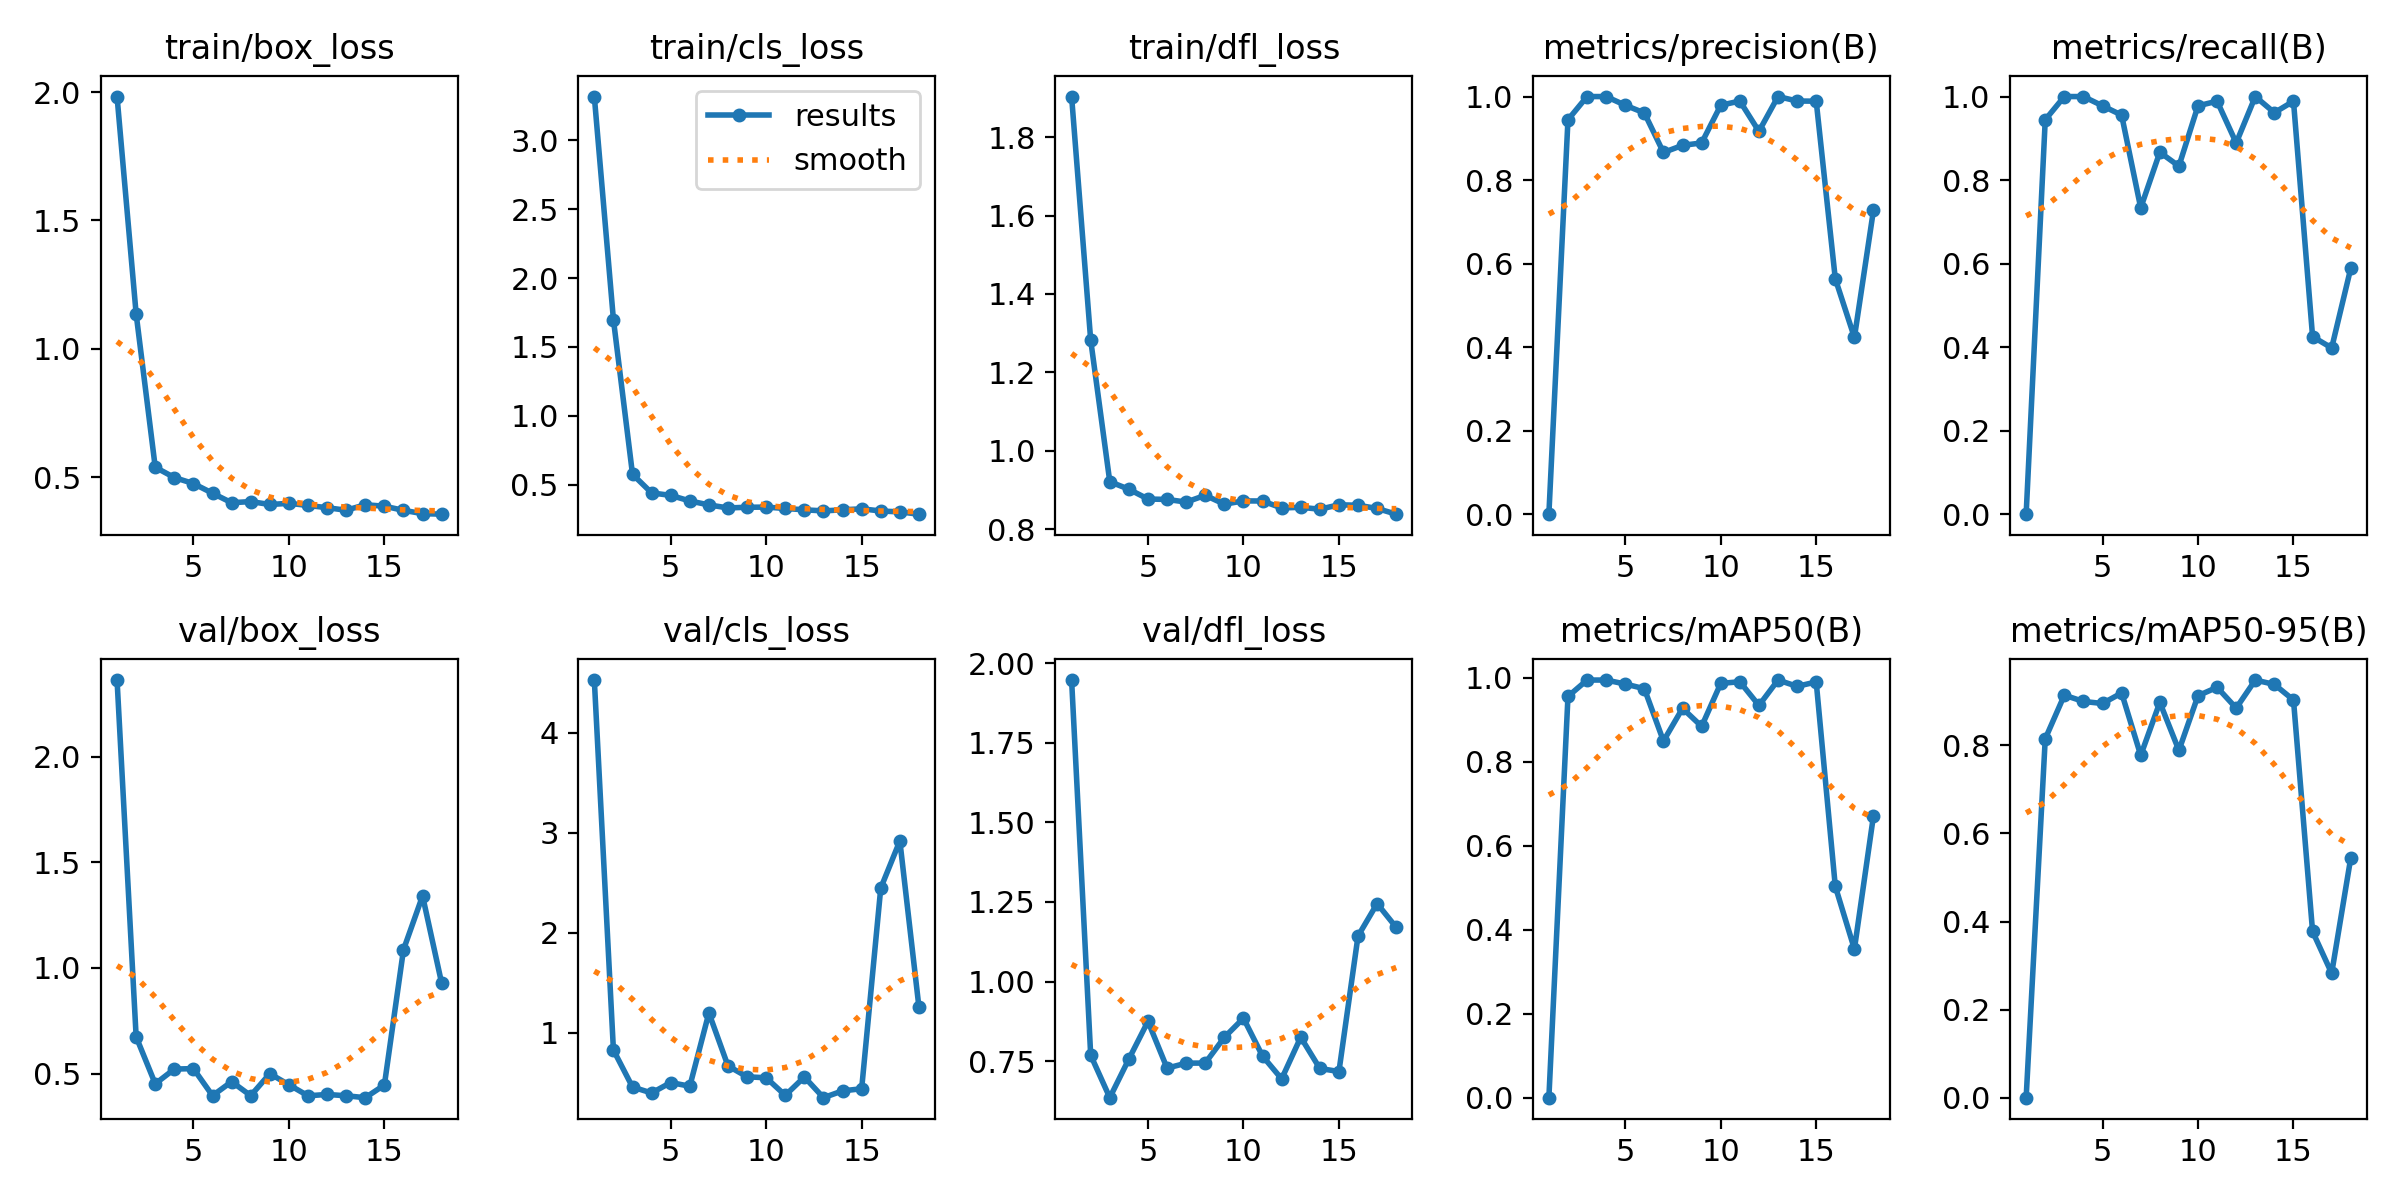

The file beside this chart, header and first rows:
epoch, time, train/box_loss, train/cls_loss, train/dfl_loss, metrics/precision(B), metrics/recall(B), metrics/mAP50(B), metrics/mAP50-95(B), val/box_loss, val/cls_loss, val/dfl_loss, lr/pg0, lr/pg1, lr/pg2
1, 5.262, 1.983, 3.318, 1.903, 0, 0, 0, 0, 2.363, 4.525, 1.947, 0.0001143, 0.0001143, 0.0001143
2, 7.208, 1.136, 1.699, 1.282, 0.9444, 0.9444, 0.9559, 0.815, 0.674, 0.8262, 0.7686, 0.0002405, 0.0002405, 0.0002405
3, 9.695, 0.5384, 0.5761, 0.9211, 1, 1, 0.995, 0.914, 0.4515, 0.4557, 0.6351, 0.0003642, 0.0003642, 0.0003642
4, 11.53, 0.4983, 0.4409, 0.902, 1, 1, 0.995, 0.8997, 0.5212, 0.3964, 0.7566, 0.0004853, 0.0004853, 0.0004853
5, 13.09, 0.4749, 0.4229, 0.877, 0.9792, 0.9778, 0.9855, 0.8951, 0.5234, 0.5008, 0.8749, 0.0006039, 0.0006039, 0.0006039
6, 14.57, 0.4373, 0.3824, 0.8759, 0.9608, 0.9556, 0.9744, 0.919, 0.3954, 0.4639, 0.7279, 0.0007199, 0.0007199, 0.0007199
7, 15.93, 0.4001, 0.3536, 0.8692, 0.8661, 0.7333, 0.8497, 0.7773, 0.4616, 1.197, 0.7435, 0.0008334, 0.0008334, 0.0008334
8, 17.79, 0.4047, 0.3316, 0.8863, 0.8832, 0.8667, 0.9276, 0.8977, 0.3954, 0.667, 0.7439, 0.0009443, 0.0009443, 0.0009443
9, 19.14, 0.3933, 0.3367, 0.8638, 0.8889, 0.8333, 0.8846, 0.7886, 0.4995, 0.5581, 0.8246, 0.001053, 0.001053, 0.001053
10, 20.62, 0.3978, 0.3377, 0.8722, 0.9792, 0.9778, 0.987, 0.9127, 0.4471, 0.5485, 0.8848, 0.001158, 0.001158, 0.001158
11, 21.81, 0.3897, 0.3277, 0.8719, 0.9892, 0.9889, 0.991, 0.9318, 0.3947, 0.3728, 0.7658, 0.001262, 0.001262, 0.001262
12, 22.52, 0.3808, 0.3182, 0.8542, 0.9167, 0.8889, 0.9345, 0.8846, 0.4011, 0.5562, 0.6942, 0.001273, 0.001273, 0.001273
13, 24.24, 0.371, 0.3101, 0.8558, 1, 1, 0.995, 0.9483, 0.3948, 0.3495, 0.825, 0.001259, 0.001259, 0.001259
14, 25.78, 0.3924, 0.3181, 0.851, 0.9893, 0.9614, 0.98, 0.9384, 0.3858, 0.4175, 0.7269, 0.001245, 0.001245, 0.001245
15, 28.01, 0.3866, 0.3253, 0.8623, 0.9889, 0.9889, 0.9905, 0.903, 0.4457, 0.4388, 0.7173, 0.001231, 0.001231, 0.001231
16, 29.79, 0.3706, 0.3096, 0.8611, 0.5635, 0.4251, 0.5034, 0.3773, 1.086, 2.445, 1.143, 0.001217, 0.001217, 0.001217
17, 31.95, 0.3577, 0.3029, 0.8528, 0.4231, 0.3981, 0.354, 0.2825, 1.341, 2.916, 1.245, 0.001203, 0.001203, 0.001203
18, 33.26, 0.3556, 0.2864, 0.8383, 0.7284, 0.5889, 0.672, 0.5446, 0.9274, 1.254, 1.17, 0.001189, 0.001189, 0.001189
